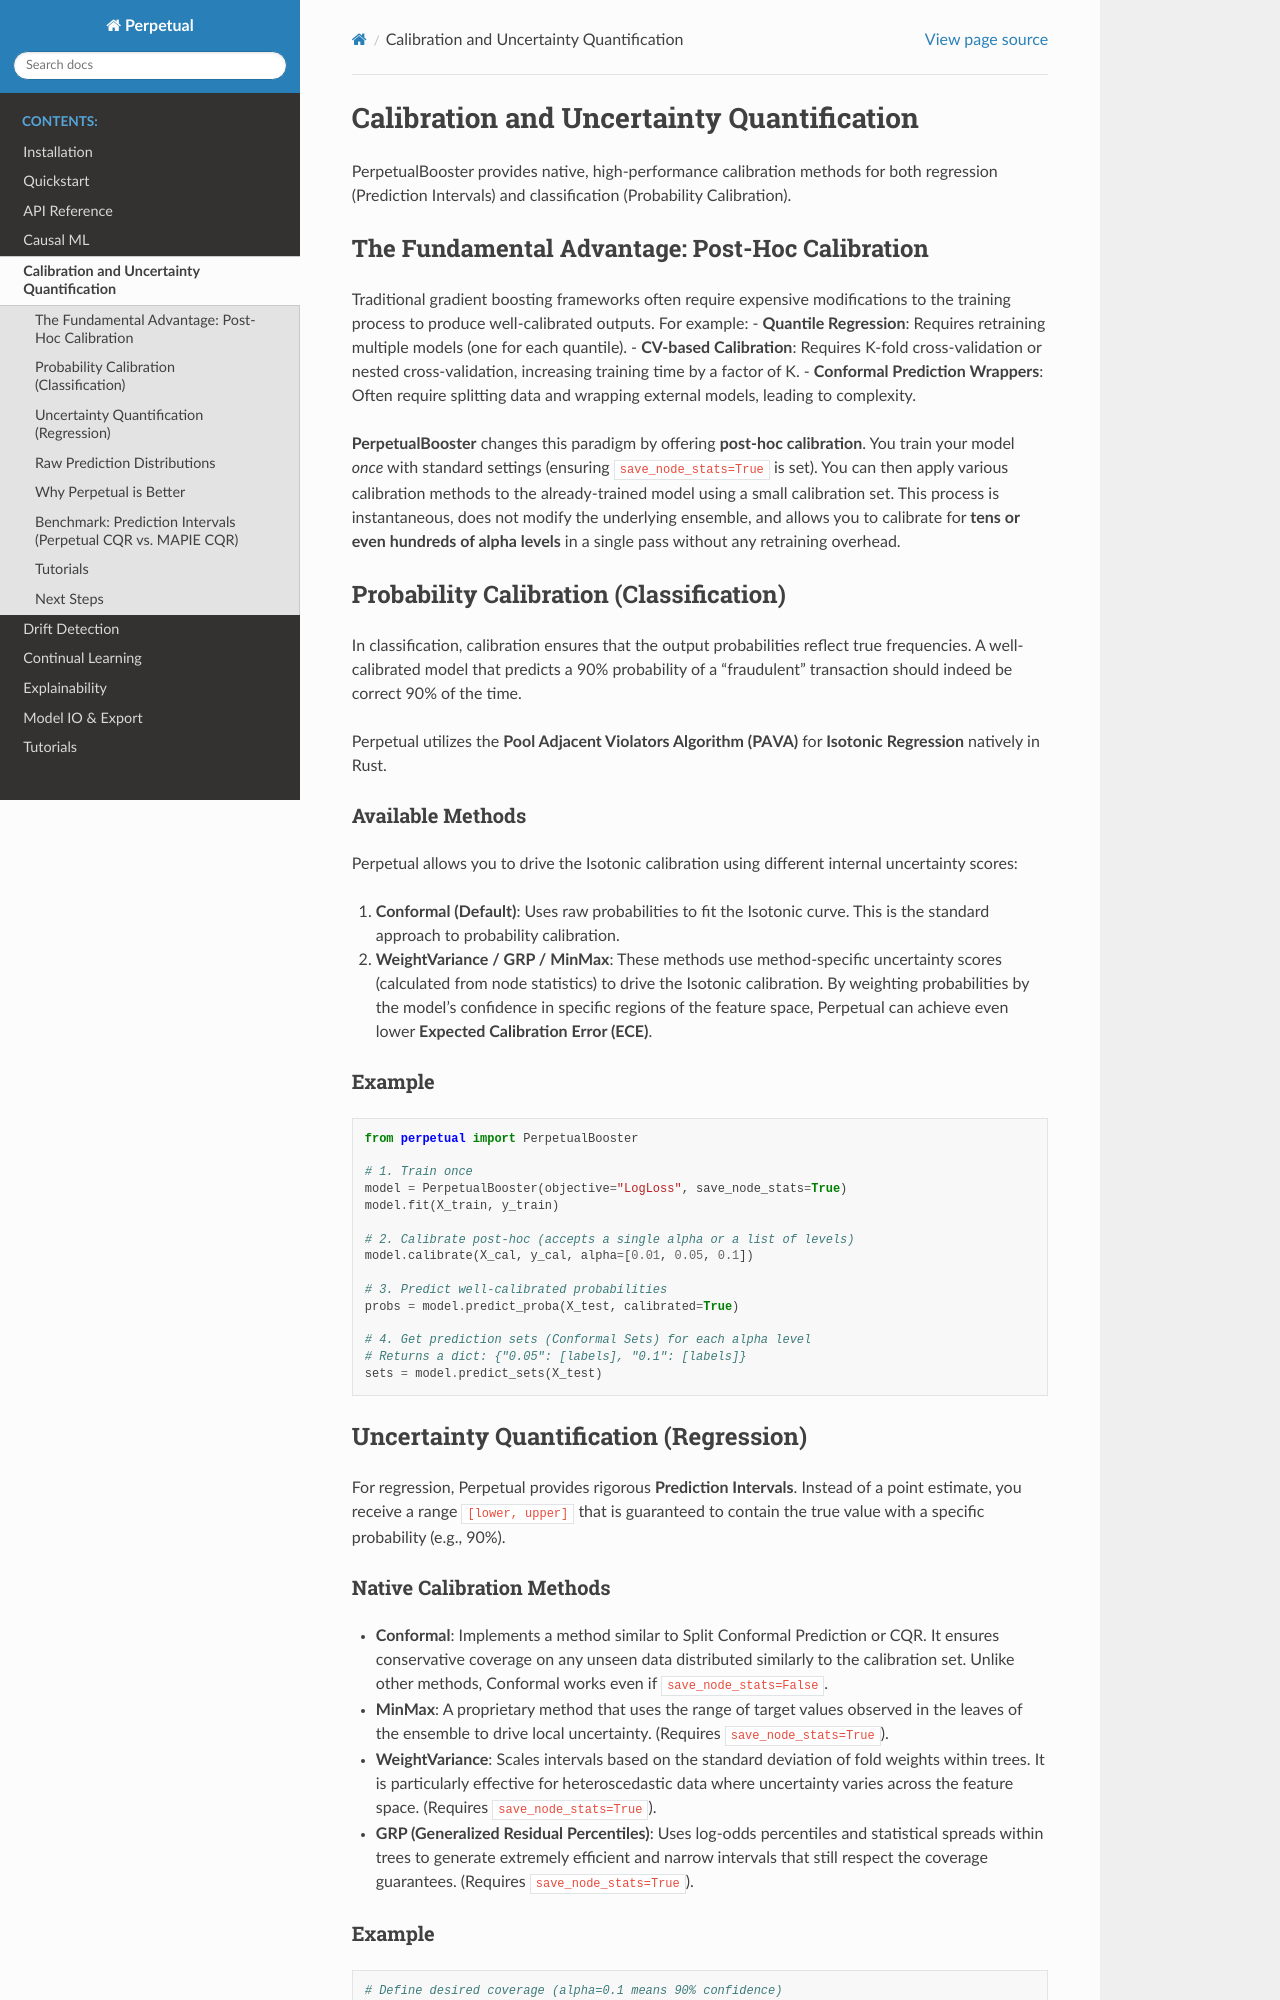

repository: perpetual-ml/perpetual · page: calibration.html · generator: mkdocs

Calibration and Uncertainty Quantification
==========================================

PerpetualBooster provides native, high-performance calibration methods for both regression (Prediction Intervals) and classification (Probability Calibration). 

The Fundamental Advantage: Post-Hoc Calibration
-----------------------------------------------

Traditional gradient boosting frameworks often require expensive modifications to the training process to produce well-calibrated outputs. For example:
- **Quantile Regression**: Requires retraining multiple models (one for each quantile).
- **CV-based Calibration**: Requires K-fold cross-validation or nested cross-validation, increasing training time by a factor of K.
- **Conformal Prediction Wrappers**: Often require splitting data and wrapping external models, leading to complexity.

**PerpetualBooster** changes this paradigm by offering **post-hoc calibration**. You train your model *once* with standard settings (ensuring ``save_node_stats=True`` is set). You can then apply various calibration methods to the already-trained model using a small calibration set. This process is instantaneous, does not modify the underlying ensemble, and allows you to calibrate for **tens or even hundreds of alpha levels** in a single pass without any retraining overhead.

Probability Calibration (Classification)
----------------------------------------

In classification, calibration ensures that the output probabilities reflect true frequencies. A well-calibrated model that predicts a 90% probability of a "fraudulent" transaction should indeed be correct 90% of the time.

Perpetual utilizes the **Pool Adjacent Violators Algorithm (PAVA)** for **Isotonic Regression** natively in Rust.

Available Methods
~~~~~~~~~~~~~~~~~

Perpetual allows you to drive the Isotonic calibration using different internal uncertainty scores:

1. **Conformal (Default)**: Uses raw probabilities to fit the Isotonic curve. This is the standard approach to probability calibration.
2. **WeightVariance / GRP / MinMax**: These methods use method-specific uncertainty scores (calculated from node statistics) to drive the Isotonic calibration. By weighting probabilities by the model's confidence in specific regions of the feature space, Perpetual can achieve even lower **Expected Calibration Error (ECE)**.

Example
~~~~~~~

.. code-block:: python

    from perpetual import PerpetualBooster

    # 1. Train once
    model = PerpetualBooster(objective="LogLoss", save_node_stats=True)
    model.fit(X_train, y_train)

    # 2. Calibrate post-hoc (accepts a single alpha or a list of levels)
    model.calibrate(X_cal, y_cal, alpha=[0.01, 0.05, 0.1])

    # 3. Predict well-calibrated probabilities
    probs = model.predict_proba(X_test, calibrated=True)

    # 4. Get prediction sets (Conformal Sets) for each alpha level
    # Returns a dict: {"0.05": [labels], "0.1": [labels]}
    sets = model.predict_sets(X_test)

Uncertainty Quantification (Regression)
---------------------------------------

For regression, Perpetual provides rigorous **Prediction Intervals**. Instead of a point estimate, you receive a range ``[lower, upper]`` that is guaranteed to contain the true value with a specific probability (e.g., 90%).
